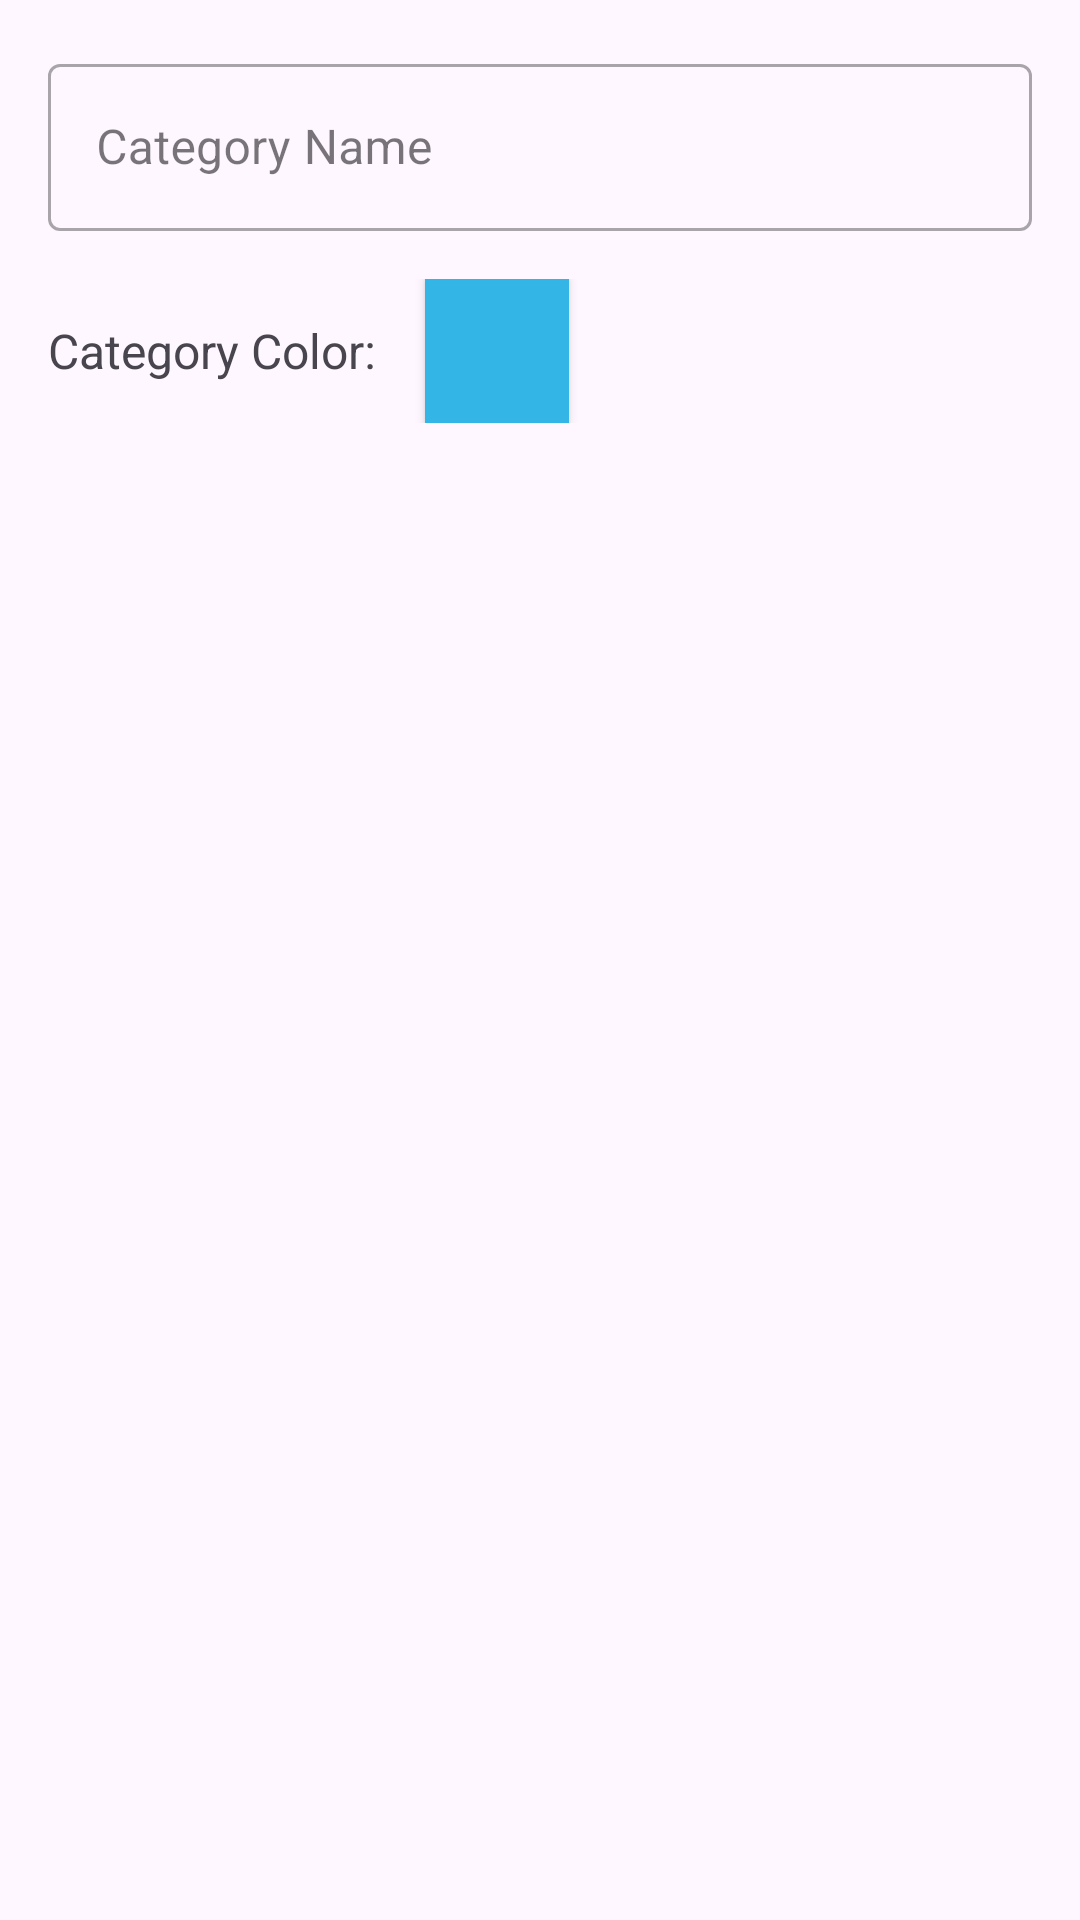

Here is an Android app screen rendered from its layout file. Give the layout XML and the strings, colors and styles it references.
<!-- AndroidManifest.xml: application theme Theme.Prog3C -->
<!-- res/layout/dialog_edit_category.xml -->
<?xml version="1.0" encoding="utf-8"?>
<LinearLayout xmlns:android="http://schemas.android.com/apk/res/android"
    android:layout_width="match_parent"
    android:layout_height="wrap_content"
    android:orientation="vertical"
    android:padding="16dp">

    <com.google.android.material.textfield.TextInputLayout
        android:layout_width="match_parent"
        android:layout_height="wrap_content"
        android:hint="Category Name"
        style="@style/Widget.MaterialComponents.TextInputLayout.OutlinedBox">

        <com.google.android.material.textfield.TextInputEditText
            android:id="@+id/etEditCategoryName"
            android:layout_width="match_parent"
            android:layout_height="wrap_content"
            android:inputType="text"
            android:maxLines="1" />
    </com.google.android.material.textfield.TextInputLayout>

    <LinearLayout
        android:layout_width="match_parent"
        android:layout_height="wrap_content"
        android:orientation="horizontal"
        android:layout_marginTop="16dp">

        <TextView
            android:layout_width="wrap_content"
            android:layout_height="wrap_content"
            android:text="Category Color:"
            android:textSize="16sp"
            android:layout_gravity="center_vertical"/>

        <Button
            android:id="@+id/btnEditColorPicker"
            android:layout_width="48dp"
            android:layout_height="48dp"
            android:layout_marginStart="16dp"
            android:background="@android:color/holo_blue_light" />
    </LinearLayout>

</LinearLayout>
<!-- resources referenced by this layout -->
<resources>
  <style name="Theme.Prog3C" parent="Base.Theme.Prog3C" />
  <style name="Base.Theme.Prog3C" parent="Theme.Material3.DayNight.NoActionBar">
          
          
      </style>
</resources>
